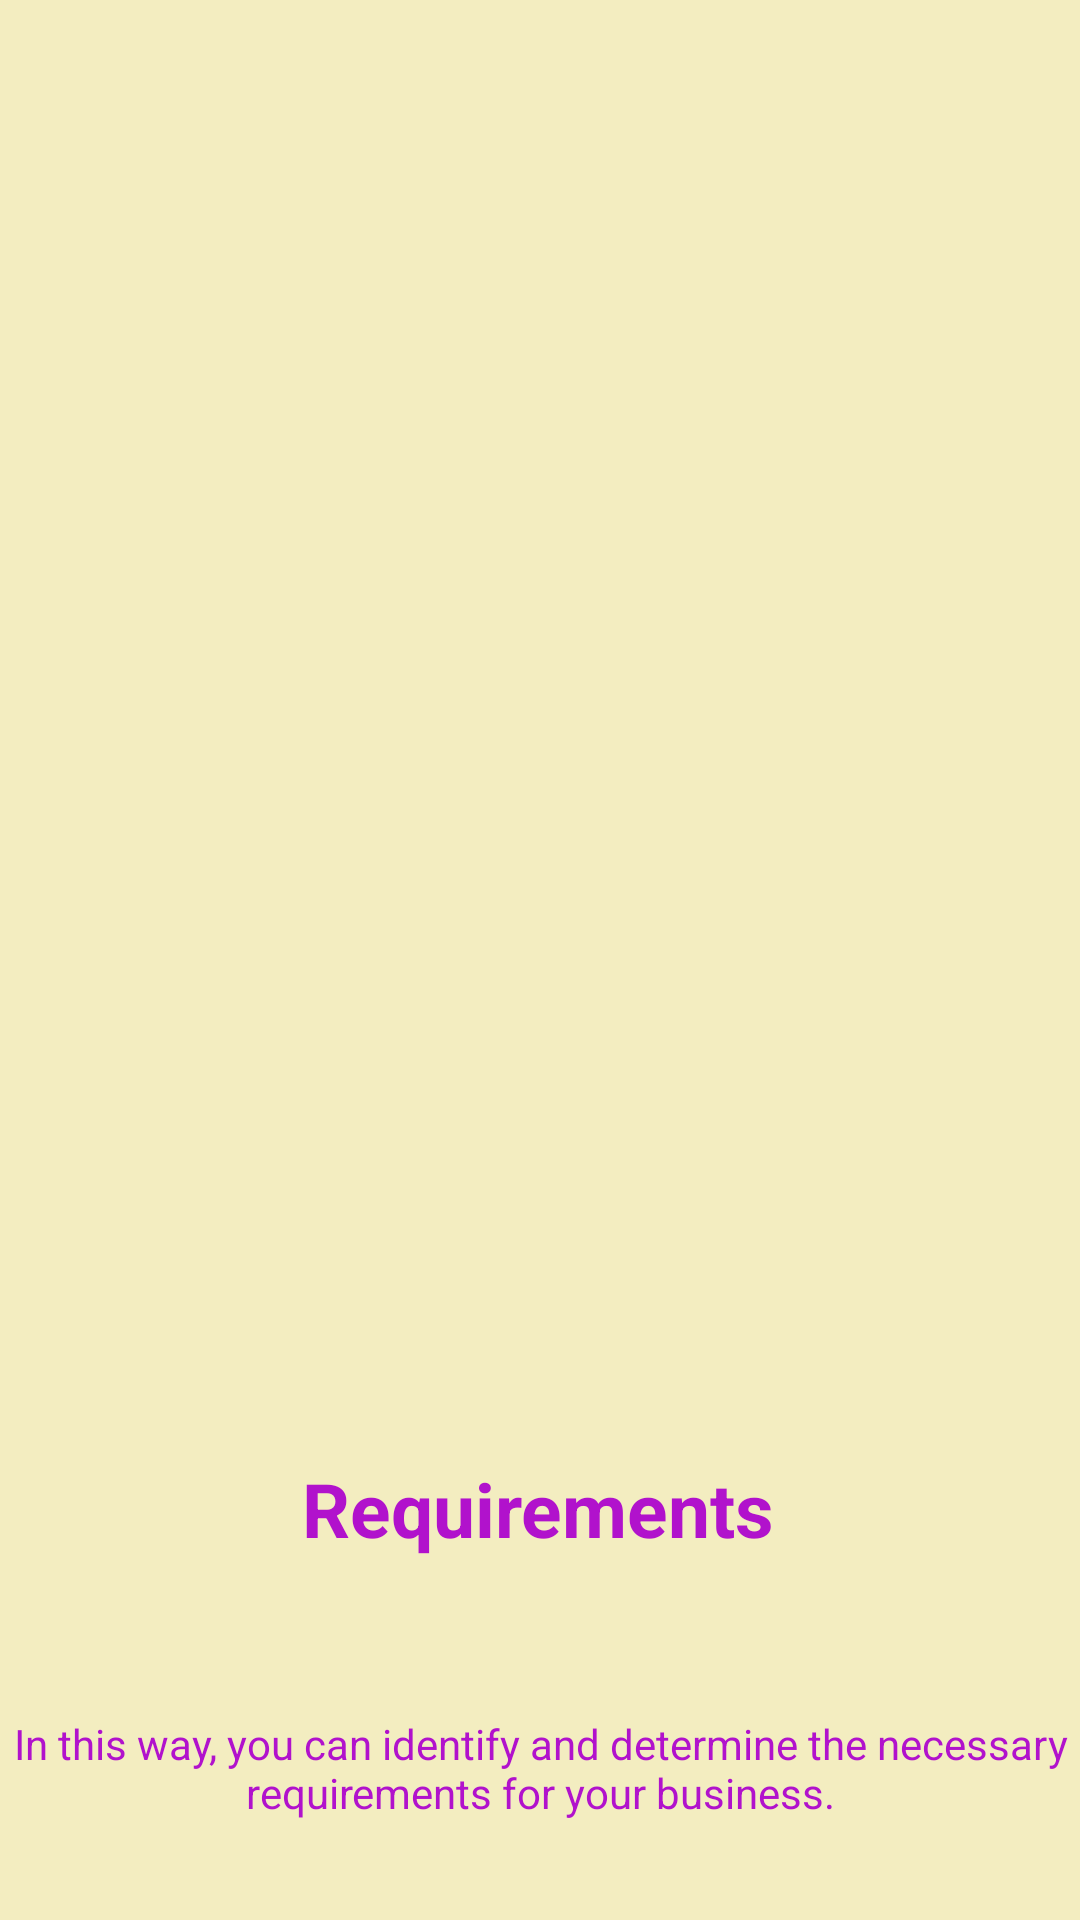

This screen was rendered from an Android layout file. Write that file and the resources it references.
<!-- AndroidManifest.xml: application theme Theme.AndroidBootcamphw2 -->
<!-- res/layout/fragment_onboard2.xml -->
<?xml version="1.0" encoding="utf-8"?>
<androidx.constraintlayout.widget.ConstraintLayout xmlns:android="http://schemas.android.com/apk/res/android"
    xmlns:app="http://schemas.android.com/apk/res-auto"
    xmlns:tools="http://schemas.android.com/tools"
    android:layout_width="match_parent"
    android:layout_height="match_parent"
    tools:context=".fragments.onboard.OnboardFragment2"
    android:background="@color/backcolor">


    <ImageView
        android:id="@+id/imageView"
        android:layout_width="wrap_content"
        android:layout_height="450dp"
        android:src="@drawable/requirements"
        app:layout_constraintEnd_toEndOf="parent"
        app:layout_constraintStart_toStartOf="parent"
        app:layout_constraintTop_toTopOf="parent" />

    <TextView
        android:id="@+id/textView"
        android:layout_width="wrap_content"
        android:layout_height="wrap_content"
        android:layout_marginTop="36dp"
        android:text="Requirements"
        android:textColor="@color/textcolor"

        android:textSize="25sp"
        android:textStyle="bold"
        app:layout_constraintEnd_toEndOf="parent"
        app:layout_constraintHorizontal_bias="0.497"
        app:layout_constraintStart_toStartOf="parent"
        app:layout_constraintTop_toBottomOf="@+id/imageView">

    </TextView>

    <TextView
        android:gravity="center"
        android:layout_width="wrap_content"
        android:layout_height="wrap_content"
        android:layout_marginTop="52dp"
        android:textColor="@color/textcolor"
        android:text="In this way, you can identify and determine the necessary requirements for your business."
        app:layout_constraintEnd_toEndOf="parent"
        app:layout_constraintHorizontal_bias="0.5"
        app:layout_constraintStart_toStartOf="parent"
        app:layout_constraintTop_toBottomOf="@+id/textView" />


</androidx.constraintlayout.widget.ConstraintLayout>
<!-- resources referenced by this layout -->
<resources>
  <color name="backcolor">#F3EDC0</color>
  <color name="textcolor">#B112CC</color>
  <style name="Theme.AndroidBootcamphw2" parent="Theme.MaterialComponents.DayNight.NoActionBar">
          
          <item name="colorPrimary">@color/purple_500</item>
          <item name="colorPrimaryVariant">@color/purple_700</item>
          <item name="colorOnPrimary">@color/white</item>
          
          <item name="colorSecondary">@color/teal_200</item>
          <item name="colorSecondaryVariant">@color/teal_700</item>
          <item name="colorOnSecondary">@color/black</item>
          
          <item name="android:statusBarColor" tools:targetApi="l">?attr/colorPrimaryVariant</item>
          
      </style>
  <color name="purple_500">#FF6200EE</color>
  <color name="purple_700">#FF3700B3</color>
  <color name="white">#FFFFFFFF</color>
  <color name="teal_200">#FF03DAC5</color>
  <color name="teal_700">#FF018786</color>
  <color name="black">#FF000000</color>
</resources>
